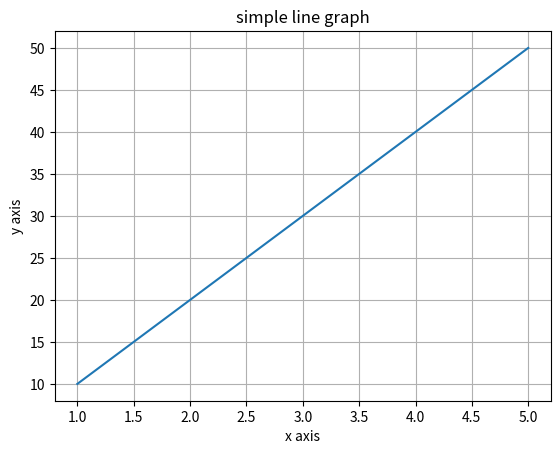

This figure's Python source:
import matplotlib.pyplot as plt


# x = [1,2,3,4,5]
# y = [10,20,30,40,50]
# plt.plot(x,y)
# plt.title("simple line graph")
# plt.xlabel("x axis")
# plt.ylabel("y axis")
# plt.show()

# categories = ["general","SC","OBC"]
# seats = [10,20,30]
# plt.bar(categories,seats)
# plt.title("total seats by categories")
# plt.xlabel("categories")
# plt.ylabel("seats")
# plt.show()

# categories = ["general","SC","OBC"]
# seats = [10,20,30]
# plt.barh(categories,seats)
# plt.title("total seats by categories")
# plt.xlabel("categories")
# plt.ylabel("seats")
# plt.show()


# values = [20,25,30,25]
# labels = ["A","B","C","D"]
# plt.pie(values,labels=labels,autopct="%1.1f%%")
# plt.title("pie chart")
# plt.show()

x = [1,2,3,4,5]
y = [10,20,30,40,50]
plt.plot(x,y)
plt.title("simple line graph")
plt.xlabel("x axis")
plt.ylabel("y axis")
plt.grid(True)
plt.show()
